Image classification data set "dataset" (seba-bs22/Proyecto-Final-DecklyBuy-TCG- on GitHub). Class labels (8): damaged, heavily played, invalid card, lightly played, mint, moderately played, near mint, not card.

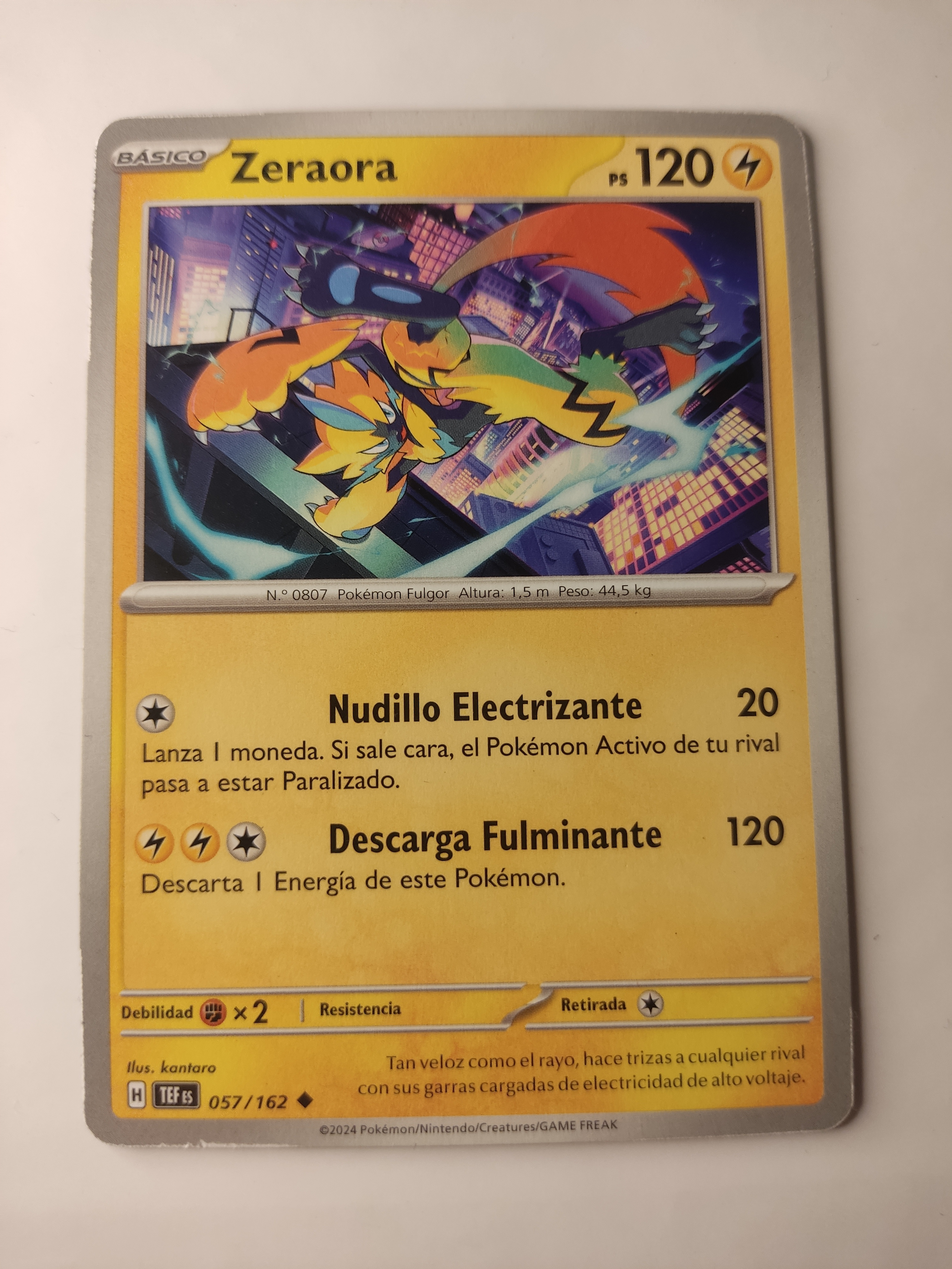
Label: lightly played

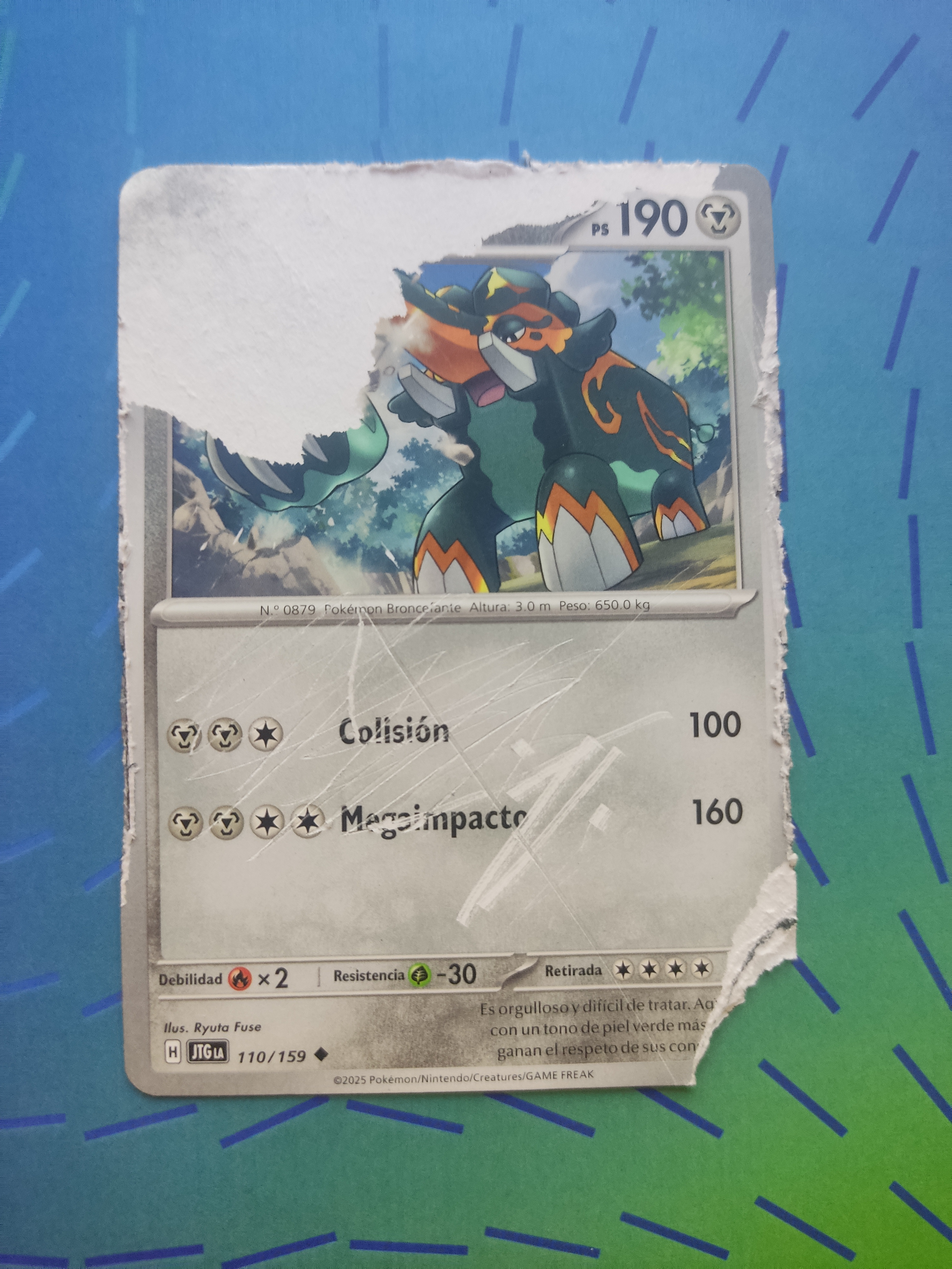
Label: invalid card

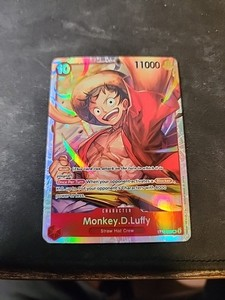
Label: not card

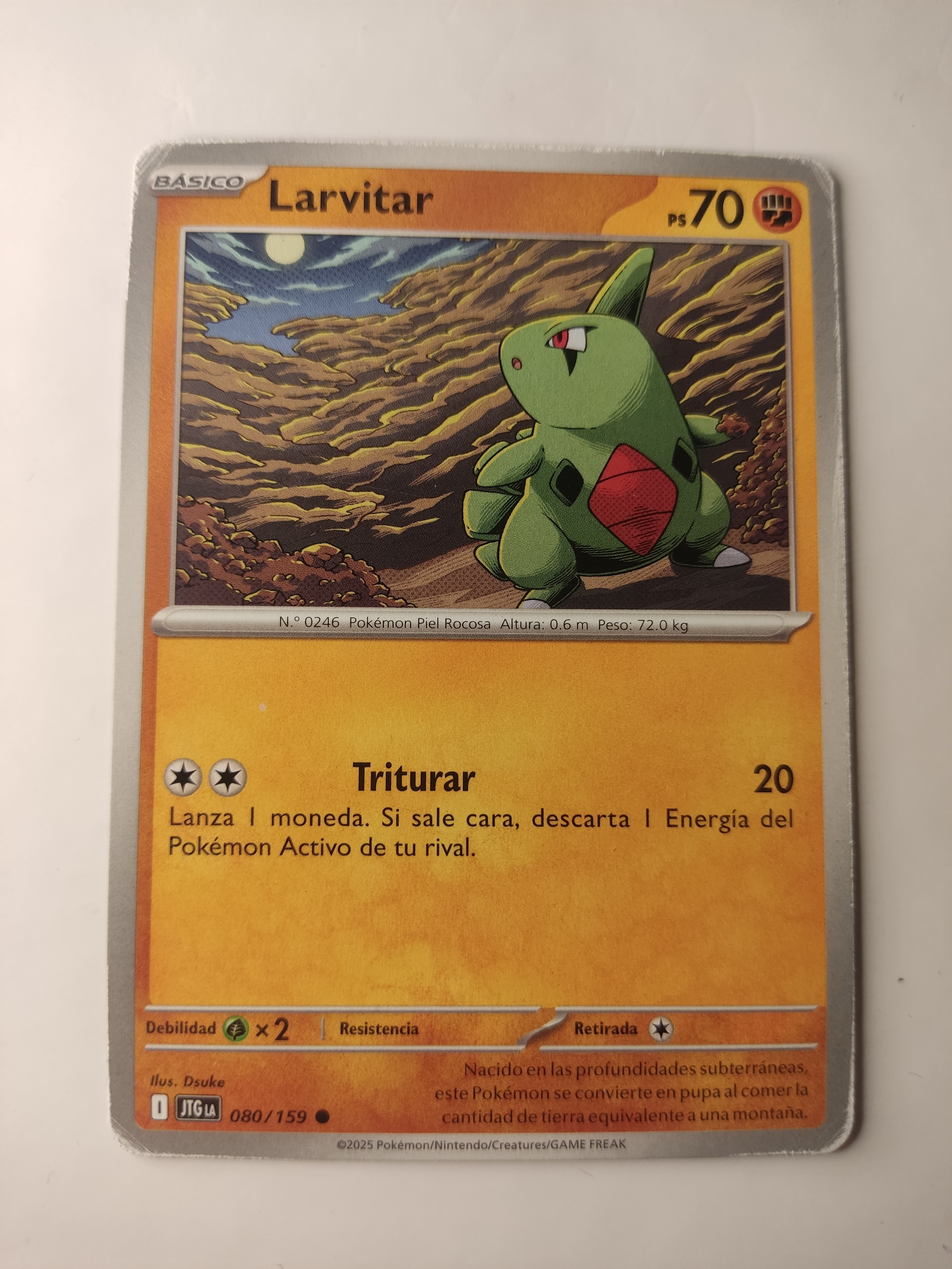
Label: moderately played

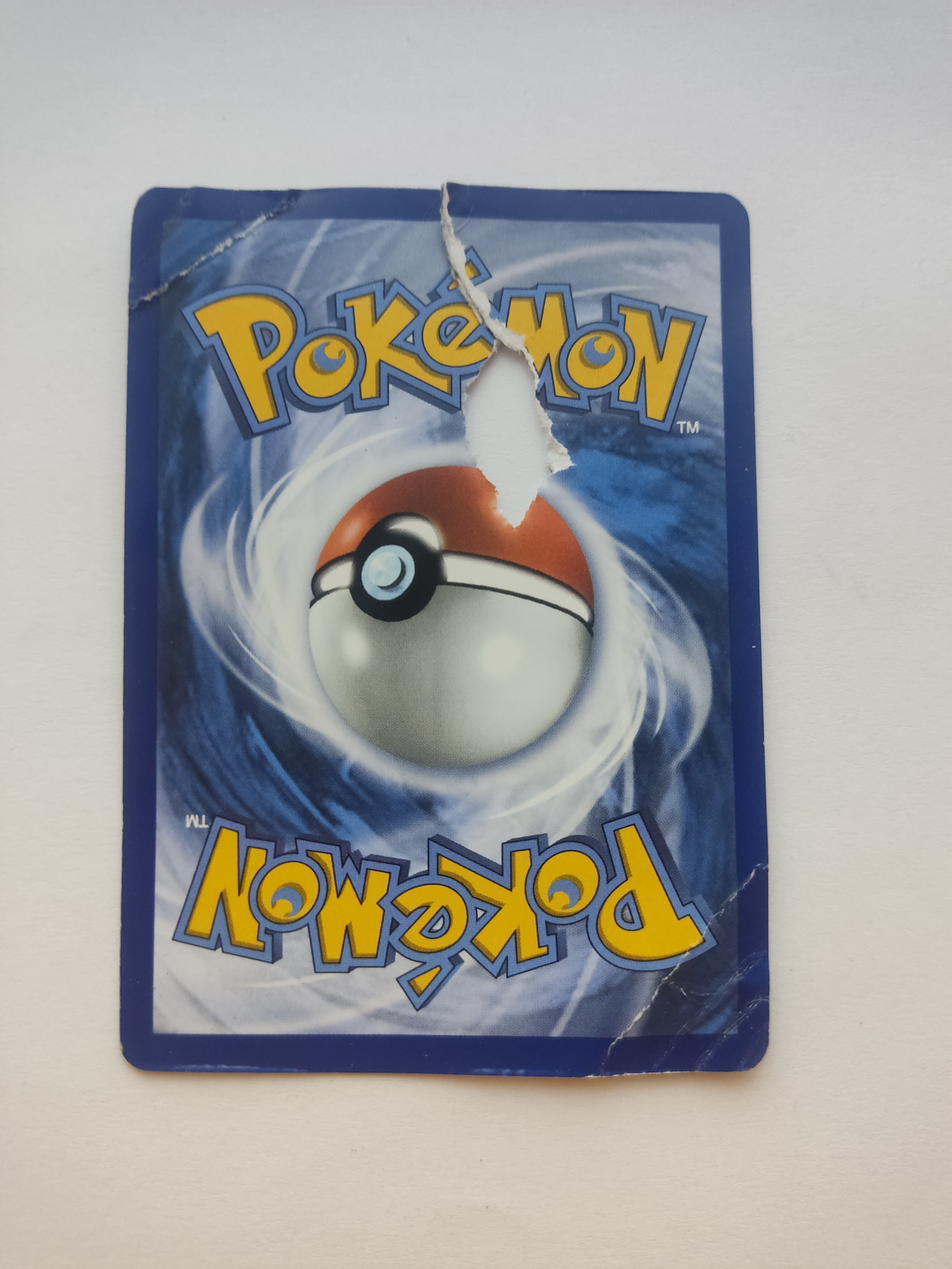
Label: damaged

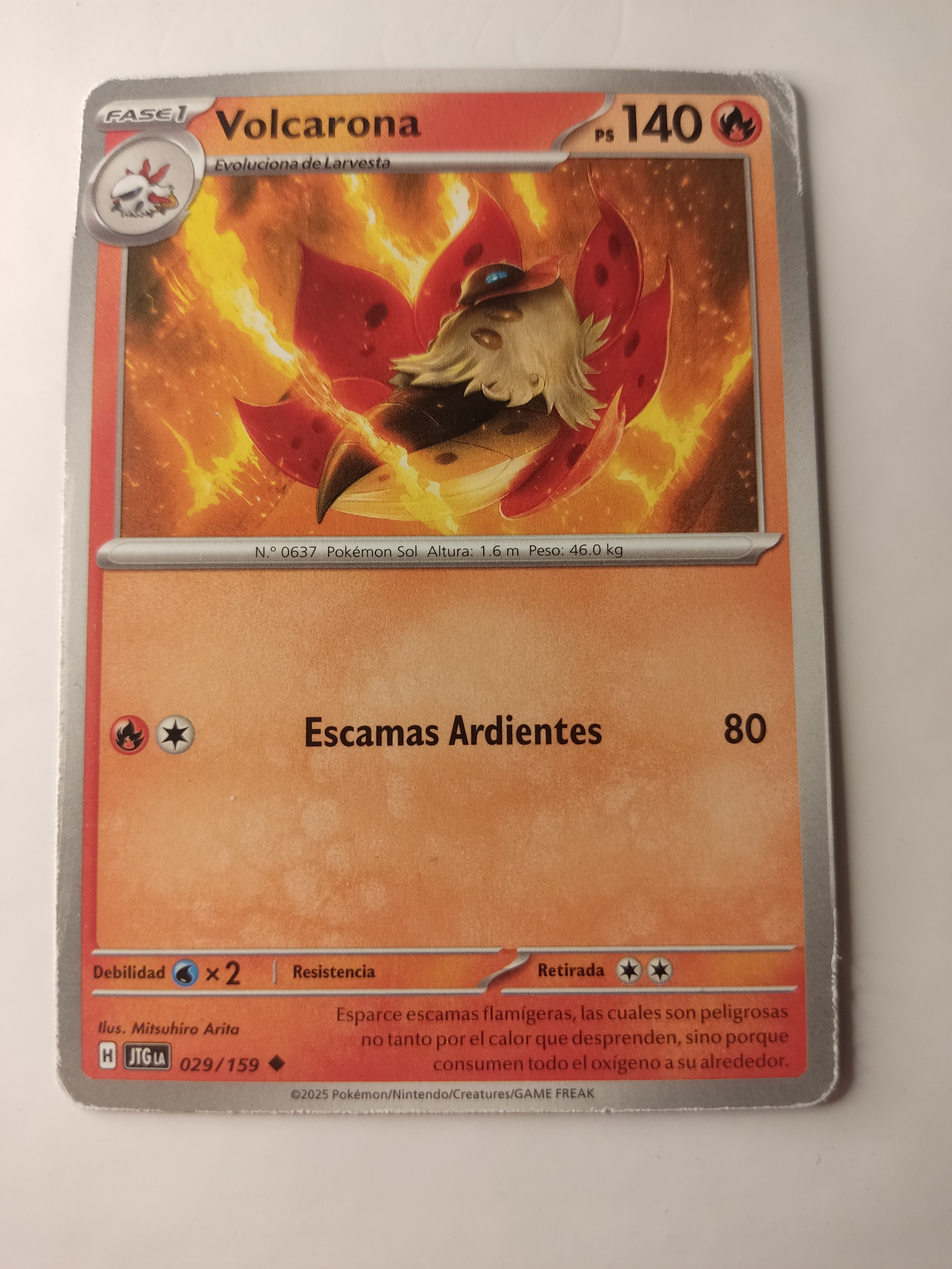
Label: heavily played
